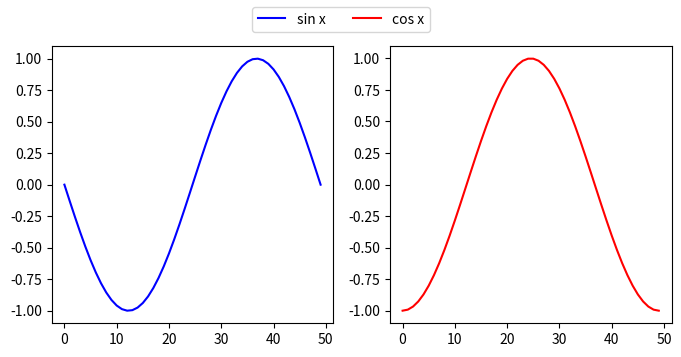

Generate this figure with matplotlib:
import numpy as np
import numpy.random as rnd
import matplotlib.pyplot as plt

x = np.linspace(-np.pi, np.pi)
sn = np.sin(x)
cs = np.cos(x)

fig, axs = plt.subplots(1, 2, figsize=(8, 3.6))

axs[0].plot(sn, c='b', label="sin x")
handles0, labels0 = axs[0].get_legend_handles_labels()

axs[1].plot(cs, c='r', label="cos x")
handles1, labels1 = axs[1].get_legend_handles_labels()

fig.legend(handles0 + handles1, labels0 + labels1, ncol=2, loc='upper center')

plt.show()